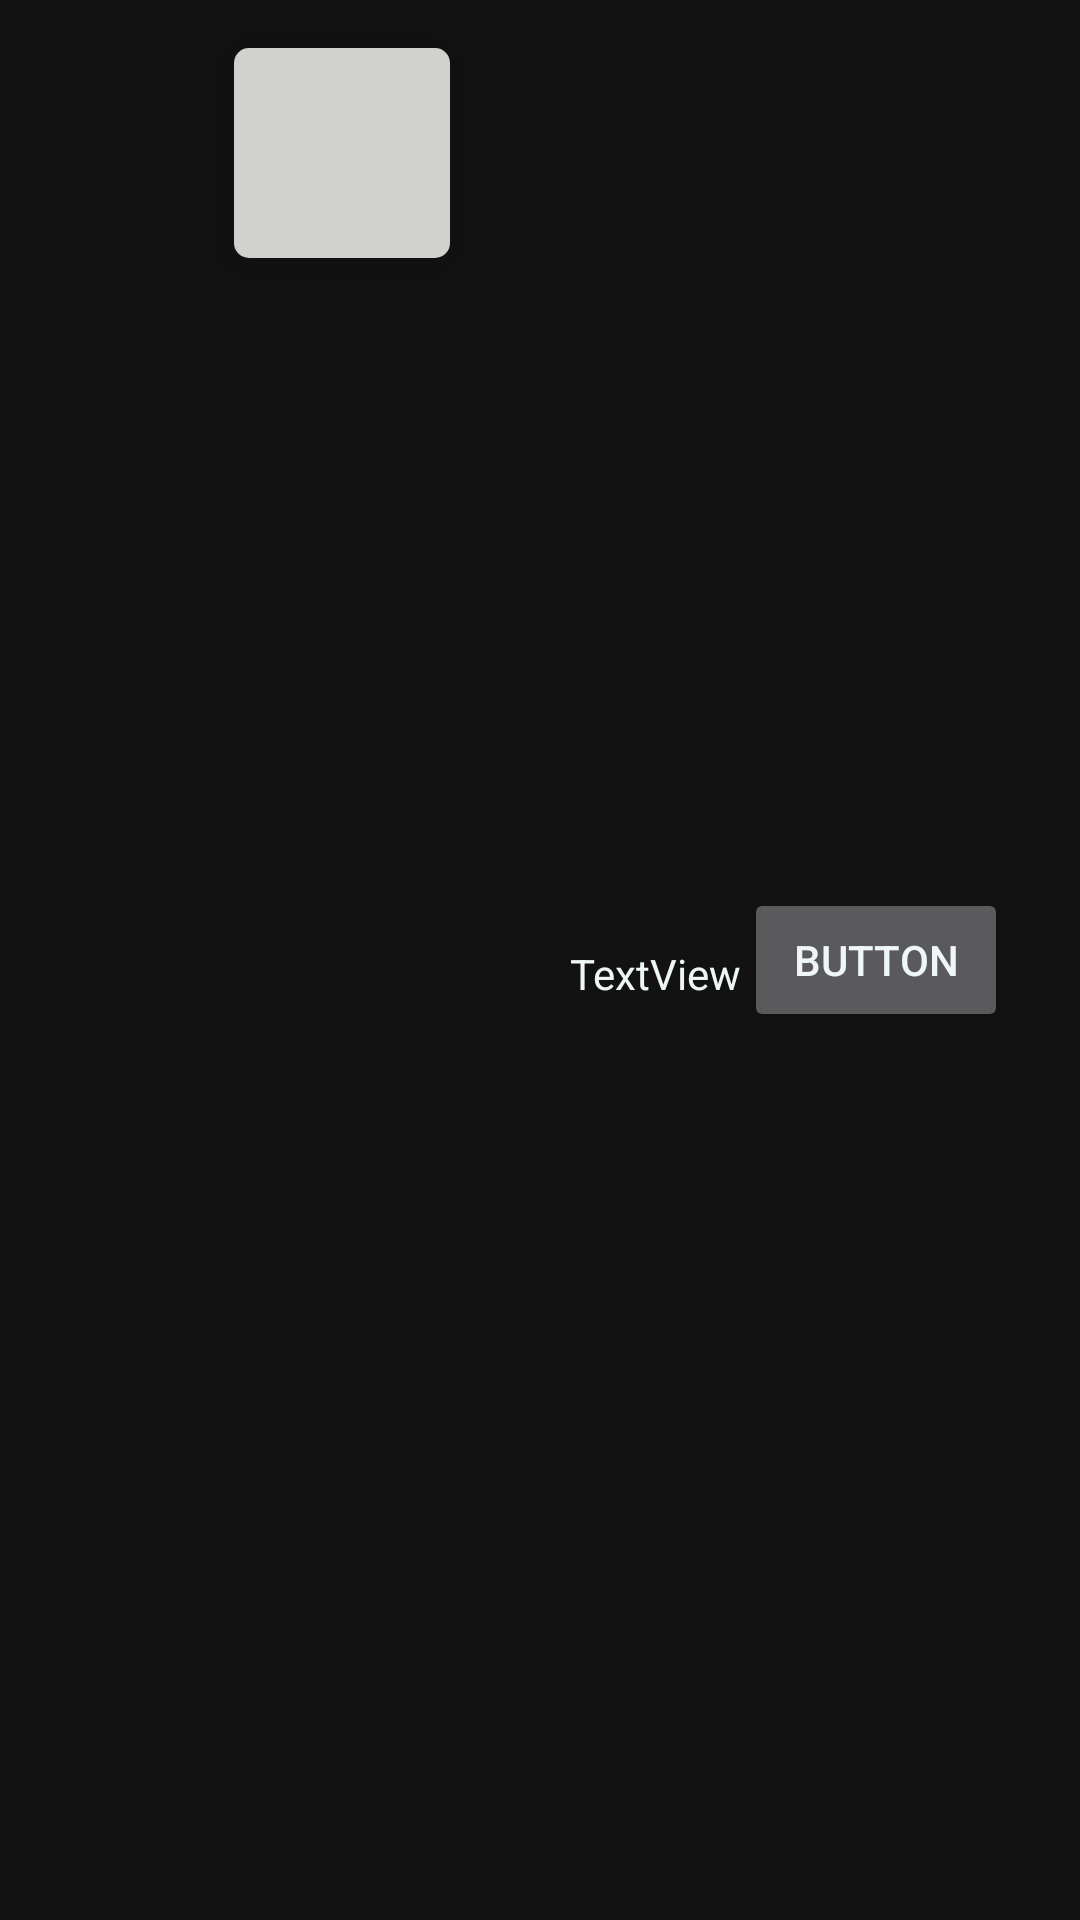

This screen was rendered from an Android layout file. Write that file and the resources it references.
<!-- AndroidManifest.xml: application theme AppTheme -->
<!-- res/layout/recycler_animal.xml -->
<?xml version="1.0" encoding="utf-8"?>
<androidx.constraintlayout.widget.ConstraintLayout xmlns:android="http://schemas.android.com/apk/res/android"
    xmlns:app="http://schemas.android.com/apk/res-auto"
    xmlns:tools="http://schemas.android.com/tools"
    android:id="@+id/ConstrainLayout"
    android:layout_width="match_parent"
    android:layout_height="wrap_content"
    android:orientation="vertical">

    <ImageView
        android:id="@+id/imageView_heart"
        android:layout_width="34dp"
        android:layout_height="50dp"
        android:layout_marginStart="16dp"
        android:layout_marginTop="12dp"
        app:layout_constraintBottom_toBottomOf="parent"
        app:layout_constraintStart_toStartOf="parent"
        app:layout_constraintTop_toTopOf="parent"
        app:layout_constraintVertical_bias="0.269"
        app:srcCompat="@mipmap/ic_launcher_round" />

    <ImageView
        android:id="@+id/imageView_animal_Image"
        android:background="@drawable/myrect"
        android:elevation="10dp"
        android:layout_width="72dp"
        android:layout_height="70dp"
        android:layout_marginStart="28dp"
        android:layout_marginTop="16dp"
        android:layout_marginBottom="8dp"
        app:layout_constraintBottom_toBottomOf="parent"
        app:layout_constraintStart_toEndOf="@+id/imageView_heart"
        app:layout_constraintTop_toTopOf="parent"
        app:layout_constraintVertical_bias="0.0"
        app:srcCompat="@mipmap/ic_launcher" />

    <TextView
        android:id="@+id/textView_animal_id"
        android:layout_width="wrap_content"
        android:layout_height="wrap_content"
        android:layout_marginStart="40dp"
        android:text="TextView"
        app:layout_constraintBottom_toBottomOf="parent"
        app:layout_constraintStart_toEndOf="@+id/imageView_animal_Image"
        app:layout_constraintTop_toTopOf="parent"
        app:layout_constraintVertical_bias="0.507" />

    <Button
        android:id="@+id/button_detail"
        android:layout_width="wrap_content"
        android:layout_height="wrap_content"
        android:layout_marginEnd="24dp"
        android:text="Button"
        app:layout_constraintBottom_toBottomOf="parent"
        app:layout_constraintEnd_toEndOf="parent"
        app:layout_constraintTop_toTopOf="parent" />
</androidx.constraintlayout.widget.ConstraintLayout>
<!-- resources referenced by this layout -->
<resources>
  <!-- drawable myrect (drawable) -->
  <?xml version="1.0" encoding="utf-8"?>
  <shape xmlns:android="http://schemas.android.com/apk/res/android"
      xmlns:tools="http://schemas.android.com/tools"
      android:shape="rectangle">
      <solid android:color="#D1D1CD"/>
      <corners android:radius="5dp"/>
  </shape>
  <style name="AppTheme" parent="Theme.MaterialComponents">
          
         <item name="colorPrimary">@color/colorPrimary</item>
          <item name="colorPrimarySurface">#85FFC7</item>
          <item name="colorPrimaryDark">@color/colorPrimaryDark</item>
          <item name="colorAccent">@color/colorAccent</item>
          <item name="android:textColor">#EFF7F6</item>
  
      </style>
  <color name="colorPrimary">#008577</color>
  <color name="colorPrimaryDark">#00574B</color>
  <color name="colorAccent">#D81B60</color>
</resources>
